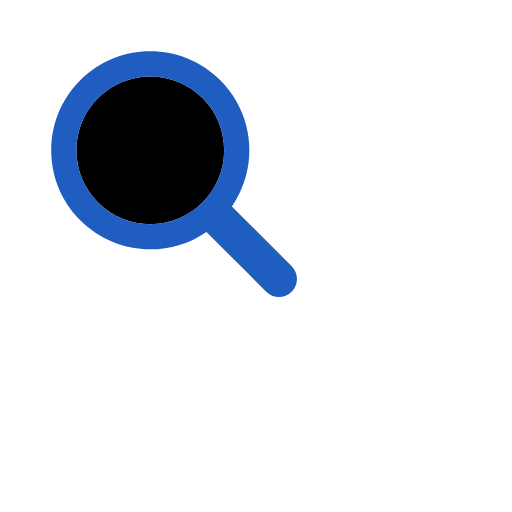
t = 0.00 s
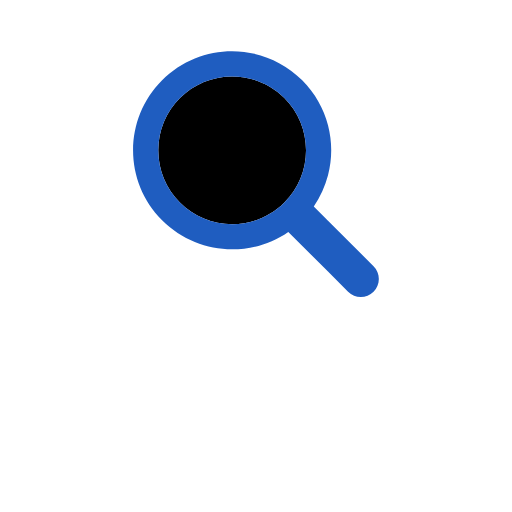
t = 0.19 s
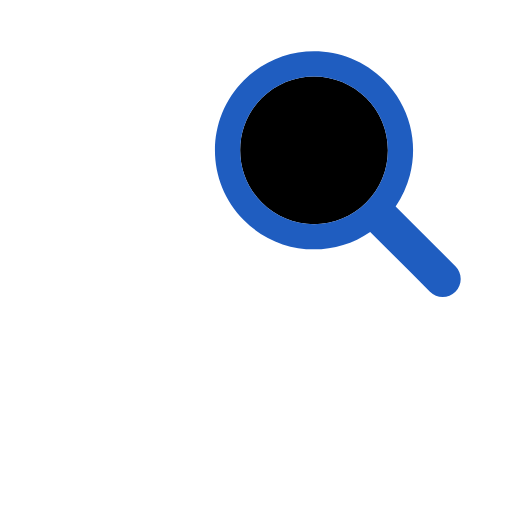
t = 0.39 s
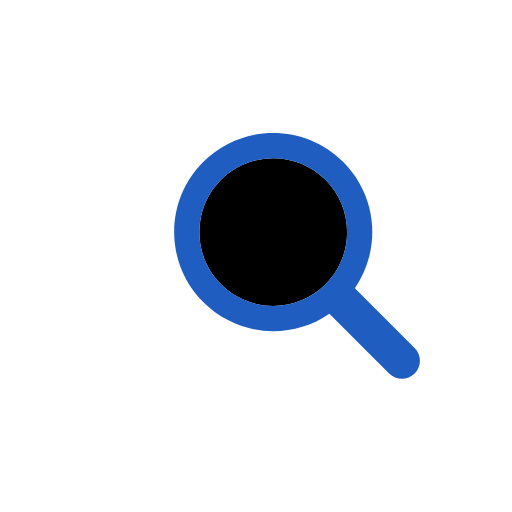
t = 0.58 s
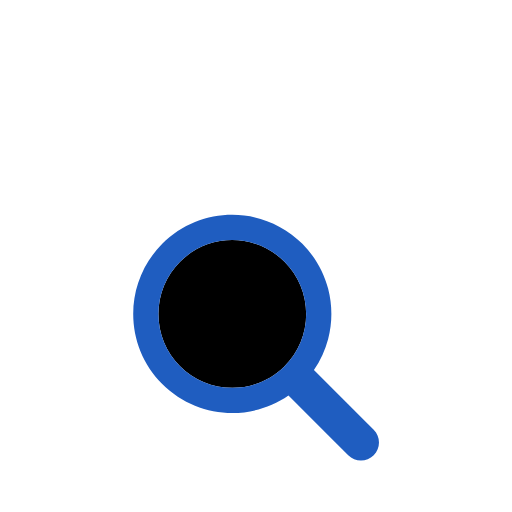
t = 0.78 s
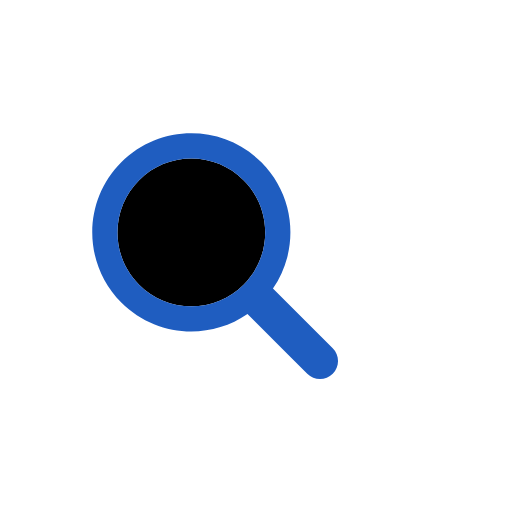
t = 0.98 s

The animated SVG that drew these frames (rendered in a browser with its animation timeline set to each time). Animation: 1 SMIL element (animateTransform=1); one cycle of 1.18 s, repeats indefinitely.

<svg xmlns="http://www.w3.org/2000/svg" viewBox="0 0 100 100" preserveAspectRatio="xMidYMid" width="100" height="100" style="shape-rendering: auto; display: block; background: transparent;" xmlns:xlink="http://www.w3.org/1999/xlink"><g><g transform="translate(50 50)">
  <g transform="scale(0.8)">
    <g transform="translate(-50 -50)">
      <g>
        <animateTransform keyTimes="0;0.33;0.66;1" values="-20 -20;20 -20;0 20;-20 -20" dur="1.1764705882352942s" repeatCount="indefinite" type="translate" attributeName="transform"></animateTransform>
        <path d="M44.19 26.158c-4.817 0-9.345 1.876-12.751 5.282c-3.406 3.406-5.282 7.934-5.282 12.751 c0 4.817 1.876 9.345 5.282 12.751c3.406 3.406 7.934 5.282 12.751 5.282s9.345-1.876 12.751-5.282 c3.406-3.406 5.282-7.934 5.282-12.751c0-4.817-1.876-9.345-5.282-12.751C53.536 28.033 49.007 26.158 44.19 26.158z" fill="#000000"></path>
        <path d="M78.712 72.492L67.593 61.373l-3.475-3.475c1.621-2.352 2.779-4.926 3.475-7.596c1.044-4.008 1.044-8.23 0-12.238 c-1.048-4.022-3.146-7.827-6.297-10.979C56.572 22.362 50.381 20 44.19 20C38 20 31.809 22.362 27.085 27.085 c-9.447 9.447-9.447 24.763 0 34.21C31.809 66.019 38 68.381 44.19 68.381c4.798 0 9.593-1.425 13.708-4.262l9.695 9.695 l4.899 4.899C73.351 79.571 74.476 80 75.602 80s2.251-0.429 3.11-1.288C80.429 76.994 80.429 74.209 78.712 72.492z M56.942 56.942 c-3.406 3.406-7.934 5.282-12.751 5.282s-9.345-1.876-12.751-5.282c-3.406-3.406-5.282-7.934-5.282-12.751 c0-4.817 1.876-9.345 5.282-12.751c3.406-3.406 7.934-5.282 12.751-5.282c4.817 0 9.345 1.876 12.751 5.282 c3.406 3.406 5.282 7.934 5.282 12.751C62.223 49.007 60.347 53.536 56.942 56.942z" fill="#1f5dc0"></path>
      </g>
    </g>
  </g>
</g><g></g></g><!-- [ldio] generated by https://loading.io --></svg>
